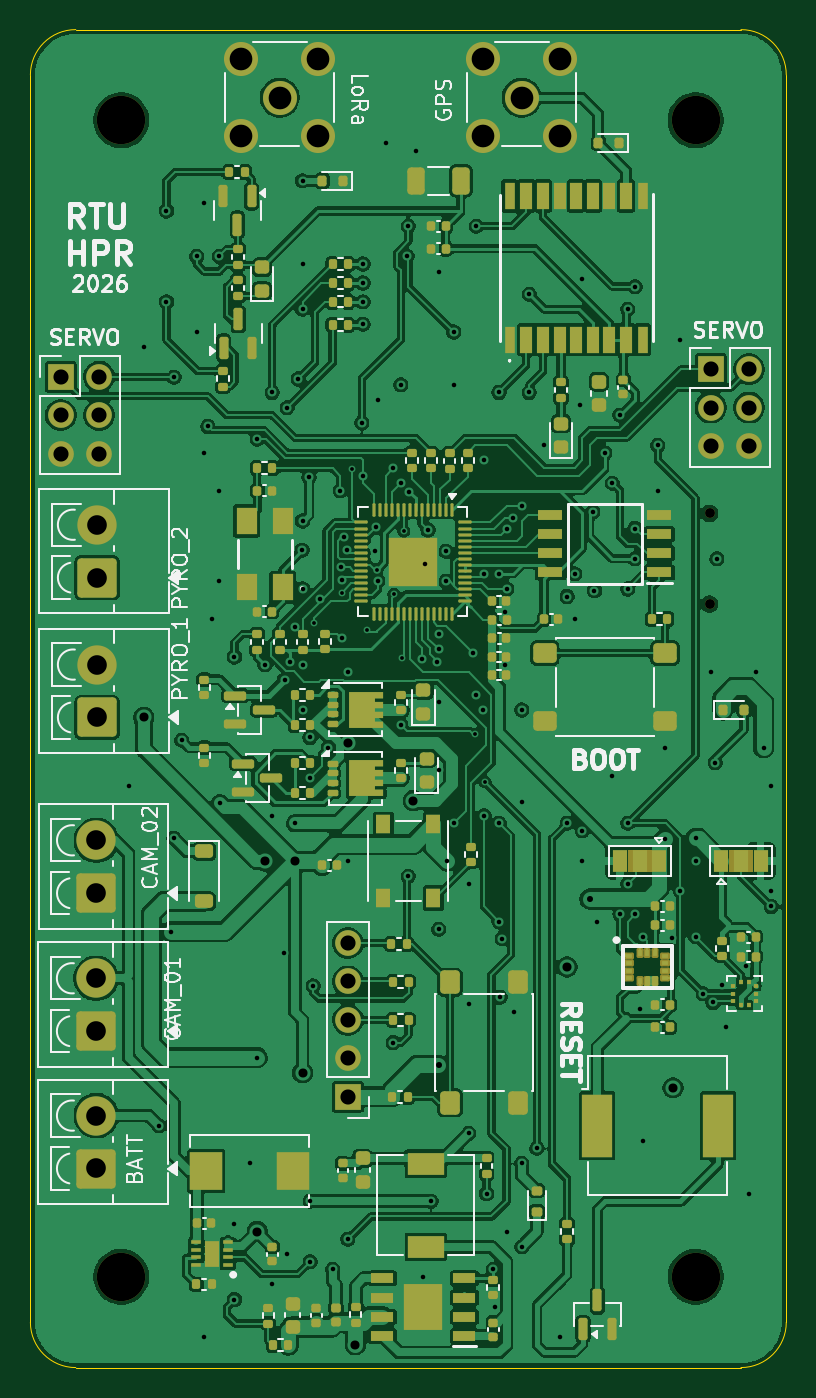
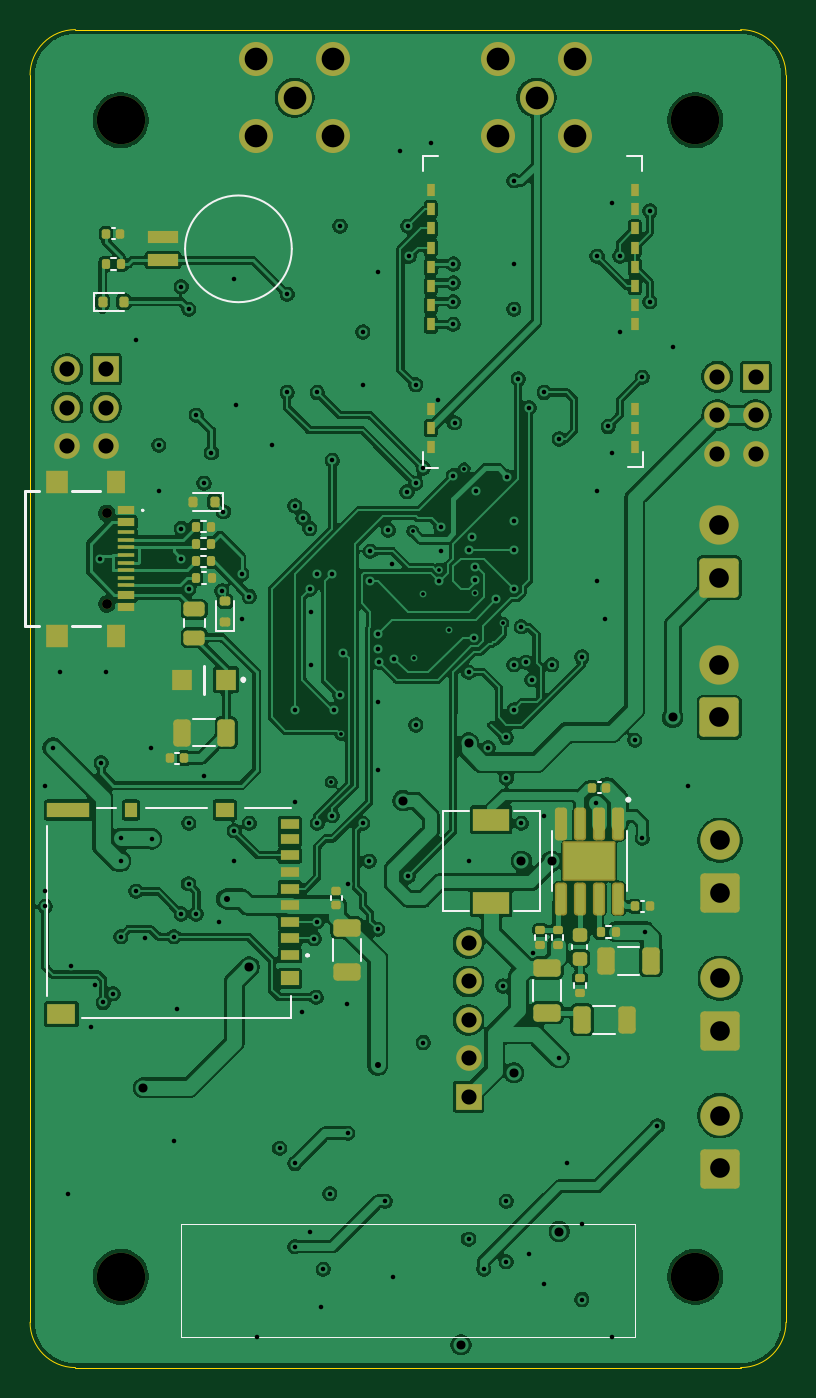
Circuit board: 12 layer files. Board 50.0 x 88.5 mm.
- bottom_copper: ARC_PFC-B_Cu.gbr (280623 bytes)
- bottom_mask: ARC_PFC-B_Mask.gbr (8681 bytes)
- paste: ARC_PFC-B_Paste.gbr (8007 bytes)
- bottom_silk: ARC_PFC-B_Silkscreen.gbr (6508 bytes)
- outline: ARC_PFC-Edge_Cuts.gbr (984 bytes)
- top_copper: ARC_PFC-F_Cu.gbr (397660 bytes)
- top_mask: ARC_PFC-F_Mask.gbr (17664 bytes)
- paste: ARC_PFC-F_Paste.gbr (15501 bytes)
- top_silk: ARC_PFC-F_Silkscreen.gbr (57971 bytes)
- inner_copper: ARC_PFC-In1_Cu.gbr (196405 bytes)
- inner_copper: ARC_PFC-In2_Cu.gbr (23025 bytes)
- drill: ARC_PFC.drl (4594 bytes)

=== bottom_copper: ARC_PFC-B_Cu.gbr (280623 bytes, source omitted) ===
=== bottom_mask: ARC_PFC-B_Mask.gbr (8681 bytes, source omitted) ===
=== paste: ARC_PFC-B_Paste.gbr (8007 bytes, source omitted) ===
=== bottom_silk: ARC_PFC-B_Silkscreen.gbr ===
%TF.GenerationSoftware,KiCad,Pcbnew,10.0.3*%
%TF.CreationDate,2026-06-27T22:27:40+03:00*%
%TF.ProjectId,ARC_PFC,4152435f-5046-4432-9e6b-696361645f70,rev?*%
%TF.SameCoordinates,Original*%
%TF.FileFunction,Legend,Bot*%
%TF.FilePolarity,Positive*%
%FSLAX46Y46*%
G04 Gerber Fmt 4.6, Leading zero omitted, Abs format (unit mm)*
G04 Created by KiCad (PCBNEW 10.0.3) date 2026-06-27 22:27:40*
%MOMM*%
%LPD*%
G01*
G04 APERTURE LIST*
%ADD10C,0.083820*%
%ADD11C,0.120000*%
%ADD12C,0.200000*%
%ADD13C,0.100000*%
%ADD14C,0.127000*%
G04 APERTURE END LIST*
D10*
X105000000Y-165500000D02*
X105000000Y-173000000D01*
X105000000Y-165500000D02*
X135000000Y-165500000D01*
X105000000Y-173000000D02*
X135000000Y-173000000D01*
X135000000Y-173000000D02*
X135000000Y-165500000D01*
%TO.C,C39*%
D11*
X123130337Y-148087246D02*
X123130337Y-146664742D01*
X124950337Y-148087246D02*
X124950337Y-146664742D01*
%TO.C,R27*%
X109725274Y-146398726D02*
X109725274Y-146706008D01*
X110485274Y-146398726D02*
X110485274Y-146706008D01*
%TO.C,C2*%
X132788748Y-132090000D02*
X134211252Y-132090000D01*
X132788748Y-133910000D02*
X134211252Y-133910000D01*
%TO.C,R4*%
X133356359Y-120120000D02*
X133663641Y-120120000D01*
X133356359Y-120880000D02*
X133663641Y-120880000D01*
%TO.C,D5*%
X138800000Y-103900000D02*
X140760000Y-103900000D01*
X138800000Y-105100000D02*
X140760000Y-105100000D01*
X140760000Y-103900000D02*
X140760000Y-105100000D01*
%TO.C,D1*%
X132236083Y-118323116D02*
X132236083Y-117123116D01*
X134196083Y-117123116D02*
X132236083Y-117123116D01*
X134196083Y-118323116D02*
X132236083Y-118323116D01*
%TO.C,R25*%
X106912152Y-145793989D02*
X106604870Y-145793989D01*
X106912152Y-146553989D02*
X106604870Y-146553989D01*
%TO.C,C40*%
X124381640Y-143831405D02*
X124381640Y-144047077D01*
X125101640Y-143831405D02*
X125101640Y-144047077D01*
%TO.C,R26*%
X108254409Y-149580086D02*
X108254409Y-149887368D01*
X109014409Y-149580086D02*
X109014409Y-149887368D01*
%TO.C,R5*%
X133370991Y-121300237D02*
X133678273Y-121300237D01*
X133370991Y-122060237D02*
X133678273Y-122060237D01*
%TO.C,BT1*%
X134748102Y-101000000D02*
G75*
G02*
X127688102Y-101000000I-3530000J0D01*
G01*
X127688102Y-101000000D02*
G75*
G02*
X134748102Y-101000000I3530000J0D01*
G01*
%TO.C,C24*%
X109882429Y-149341277D02*
X109882429Y-150763781D01*
X111702429Y-149341277D02*
X111702429Y-150763781D01*
%TO.C,L2*%
X111300000Y-138200000D02*
X111300000Y-144800000D01*
X111300000Y-144800000D02*
X113000000Y-144800000D01*
X113000000Y-138200000D02*
X111300000Y-138200000D01*
X116000000Y-144800000D02*
X117700000Y-144800000D01*
X117700000Y-138200000D02*
X116000000Y-138200000D01*
X117700000Y-144800000D02*
X117700000Y-138200000D01*
%TO.C,J6*%
D12*
X126604640Y-147739241D02*
X126604640Y-147739241D01*
X126604640Y-147739241D02*
X126604640Y-147739241D01*
X126704640Y-147739241D02*
X126704640Y-147739241D01*
D13*
X127729640Y-138014241D02*
X130803640Y-138014241D01*
X127729640Y-150439241D02*
X127729640Y-151864241D01*
X127729640Y-151864241D02*
X141554640Y-151864241D01*
X133303640Y-138014241D02*
X137304640Y-138014241D01*
X139304640Y-138014241D02*
X140554640Y-138014241D01*
X143878640Y-150439241D02*
X143878640Y-139189241D01*
D12*
X126604640Y-147739241D02*
G75*
G02*
X126704640Y-147739241I50000J0D01*
G01*
X126604640Y-147739241D02*
G75*
G02*
X126704640Y-147739241I50000J0D01*
G01*
X126704640Y-147739241D02*
G75*
G02*
X126604640Y-147739241I-50000J0D01*
G01*
%TO.C,C11*%
D11*
X104692084Y-147186771D02*
X106114588Y-147186771D01*
X104692084Y-149006771D02*
X106114588Y-149006771D01*
%TO.C,E22-400M22S1*%
D13*
X104426784Y-114407878D02*
X104426784Y-115407878D01*
X104426784Y-115407878D02*
X105426784Y-115407878D01*
X104494549Y-94833107D02*
X104494549Y-95833107D01*
X105494549Y-94833107D02*
X104494549Y-94833107D01*
X118039715Y-115469810D02*
X119039715Y-115469810D01*
X119000000Y-94830343D02*
X118000000Y-94830343D01*
X119000000Y-95830343D02*
X119000000Y-94830343D01*
X119039715Y-115469810D02*
X119039715Y-114469810D01*
%TO.C,D2*%
D11*
X131498475Y-124300000D02*
X131498475Y-126260000D01*
X132698475Y-124300000D02*
X132698475Y-126260000D01*
X132698475Y-126260000D02*
X131498475Y-126260000D01*
%TO.C,C23*%
X108139300Y-147026266D02*
X108139300Y-147307426D01*
X109159300Y-147026266D02*
X109159300Y-147307426D01*
%TO.C,C13*%
X107735077Y-151090000D02*
X106312573Y-151090000D01*
X107735077Y-152910000D02*
X106312573Y-152910000D01*
%TO.C,F2*%
X133423457Y-125516903D02*
X133423457Y-126034059D01*
X134843457Y-125516903D02*
X134843457Y-126034059D01*
%TO.C,C20*%
X104607836Y-144140000D02*
X104392164Y-144140000D01*
X104607836Y-144860000D02*
X104392164Y-144860000D01*
%TO.C,C12*%
X107248268Y-136283895D02*
X107463940Y-136283895D01*
X107248268Y-137003895D02*
X107463940Y-137003895D01*
%TO.C,R55*%
X139653641Y-101620000D02*
X139346359Y-101620000D01*
X139653641Y-102380000D02*
X139346359Y-102380000D01*
%TO.C,D4*%
D12*
X130900000Y-129400000D02*
X130900000Y-129400000D01*
X130900000Y-129600000D02*
X130900000Y-129600000D01*
X133500000Y-130425000D02*
X133500000Y-128575000D01*
X130900000Y-129400000D02*
G75*
G02*
X130900000Y-129600000I0J-100000D01*
G01*
X130900000Y-129600000D02*
G75*
G02*
X130900000Y-129400000I0J100000D01*
G01*
%TO.C,R2*%
D11*
X133671874Y-118996956D02*
X133364592Y-118996956D01*
X133671874Y-119756956D02*
X133364592Y-119756956D01*
%TO.C,R29*%
X110869539Y-146710069D02*
X110869539Y-146402787D01*
X111629539Y-146710069D02*
X111629539Y-146402787D01*
%TO.C,U3*%
D14*
X105500000Y-143500000D02*
X105500000Y-139500000D01*
X110500000Y-139500000D02*
X110500000Y-143500000D01*
D12*
X105530000Y-137440000D02*
G75*
G02*
X105330000Y-137440000I-100000J0D01*
G01*
X105330000Y-137440000D02*
G75*
G02*
X105530000Y-137440000I100000J0D01*
G01*
%TO.C,C44*%
D11*
X139392164Y-99640000D02*
X139607836Y-99640000D01*
X139392164Y-100360000D02*
X139607836Y-100360000D01*
%TO.C,R3*%
X133659523Y-122391175D02*
X133352241Y-122391175D01*
X133659523Y-123151175D02*
X133352241Y-123151175D01*
%TO.C,C4*%
X135169828Y-134323875D02*
X135385500Y-134323875D01*
X135169828Y-135043875D02*
X135385500Y-135043875D01*
%TO.C,J1*%
D13*
X137500000Y-118300000D02*
X137500000Y-118300000D01*
X137600000Y-118300000D02*
X137600000Y-118300000D01*
D12*
X140400000Y-117030000D02*
X142200000Y-117030000D01*
X140400000Y-125970000D02*
X142200000Y-125970000D01*
X144400000Y-117030000D02*
X145337000Y-117030000D01*
X145337000Y-117030000D02*
X145337000Y-125970000D01*
X145337000Y-125970000D02*
X144400000Y-125970000D01*
D13*
X137500000Y-118300000D02*
G75*
G02*
X137600000Y-118300000I50000J0D01*
G01*
X137600000Y-118300000D02*
G75*
G02*
X137500000Y-118300000I-50000J0D01*
G01*
%TD*%
M02*

=== outline: ARC_PFC-Edge_Cuts.gbr ===
%TF.GenerationSoftware,KiCad,Pcbnew,10.0.3*%
%TF.CreationDate,2026-06-27T22:27:40+03:00*%
%TF.ProjectId,ARC_PFC,4152435f-5046-4432-9e6b-696361645f70,rev?*%
%TF.SameCoordinates,Original*%
%TF.FileFunction,Profile,NP*%
%FSLAX46Y46*%
G04 Gerber Fmt 4.6, Leading zero omitted, Abs format (unit mm)*
G04 Created by KiCad (PCBNEW 10.0.3) date 2026-06-27 22:27:40*
%MOMM*%
%LPD*%
G01*
G04 APERTURE LIST*
%TA.AperFunction,Profile*%
%ADD10C,0.050000*%
%TD*%
G04 APERTURE END LIST*
D10*
X95000000Y-89500000D02*
G75*
G02*
X98000000Y-86500000I3000000J0D01*
G01*
X95000000Y-172000000D02*
X95000000Y-89500000D01*
X98000000Y-86500000D02*
X142000000Y-86500000D01*
X98000000Y-175000000D02*
G75*
G02*
X95000000Y-172000000I0J3000000D01*
G01*
X142000000Y-86500000D02*
G75*
G02*
X145000000Y-89500000I0J-3000000D01*
G01*
X142000000Y-175000000D02*
X98000000Y-175000000D01*
X145000000Y-89500000D02*
X145000000Y-172000000D01*
X145000000Y-172000000D02*
G75*
G02*
X142000000Y-175000000I-3000000J0D01*
G01*
M02*

=== top_copper: ARC_PFC-F_Cu.gbr (397660 bytes, source omitted) ===
=== top_mask: ARC_PFC-F_Mask.gbr (17664 bytes, source omitted) ===
=== paste: ARC_PFC-F_Paste.gbr (15501 bytes, source omitted) ===
=== top_silk: ARC_PFC-F_Silkscreen.gbr (57971 bytes, source omitted) ===
=== inner_copper: ARC_PFC-In1_Cu.gbr (196405 bytes, source omitted) ===
=== inner_copper: ARC_PFC-In2_Cu.gbr (23025 bytes, source omitted) ===
=== drill: ARC_PFC.drl ===
M48
; DRILL file KiCad 10.0.3 date 2026-06-27T22:28:02
; FORMAT={-:-/ absolute / metric / decimal}
; #@! TF.CreationDate,2026-06-27T22:28:02+03:00
; #@! TF.GenerationSoftware,Kicad,Pcbnew,10.0.3
; #@! TF.FileFunction,MixedPlating,1,4
FMAT,2
METRIC
; #@! TA.AperFunction,Plated,PTH,ViaDrill
T1C0.250
; #@! TA.AperFunction,Plated,PTH,ViaDrill
T2C0.300
; #@! TA.AperFunction,Plated,PTH,ViaDrill
T3C0.400
; #@! TA.AperFunction,Plated,PTH,ViaDrill
T4C0.600
; #@! TA.AperFunction,Plated,PTH,ComponentDrill
T5C1.000
; #@! TA.AperFunction,Plated,PTH,ComponentDrill
T6C1.300
; #@! TA.AperFunction,Plated,PTH,ComponentDrill
T7C1.500
; #@! TA.AperFunction,NonPlated,NPTH,ComponentDrill
T8C0.650
; #@! TA.AperFunction,NonPlated,NPTH,ComponentDrill
T9C3.200
%
G90
G05
T1
X113.737Y-125.75
X115.579Y-123.79
X116.291Y-115.549
X117.281Y-126.239
X117.932Y-122.212
X119.04Y-123.85
X119.587Y-128.088
X119.7Y-119.675
X124.44Y-133.11
X125.076Y-136.27
T2
X101.5Y-136.5
X102.5Y-107.5
X103.5Y-159.0
X104.0Y-98.5
X104.0Y-104.5
X104.293Y-146.174
X104.5Y-109.5
X104.5Y-140.0
X105.0Y-133.5
X106.0Y-101.5
X106.0Y-106.5
X106.5Y-98.0
X106.5Y-114.5
X106.5Y-173.0
X106.75Y-112.75
X107.0Y-125.5
X107.5Y-101.5
X107.5Y-117.0
X107.5Y-123.0
X107.543Y-137.655
X108.5Y-128.0
X108.5Y-165.5
X108.5Y-170.5
X109.5Y-161.5
X110.0Y-113.575
X110.0Y-154.5
X110.5Y-128.5
X111.0Y-110.5
X111.0Y-138.5
X111.0Y-169.5
X111.75Y-147.563
X111.808Y-129.5
X112.0Y-111.5
X112.0Y-167.5
X112.193Y-128.349
X112.5Y-126.0
X112.5Y-139.0
X112.711Y-109.609
X112.988Y-120.926
X113.0Y-96.5
X113.0Y-102.0
X113.0Y-105.0
X113.0Y-119.0
X113.0Y-123.5
X113.0Y-128.5
X113.0Y-131.5
X113.425Y-116.075
X113.499Y-133.32
X113.5Y-136.0
X113.5Y-164.0
X113.5Y-168.0
X113.717Y-149.758
X114.186Y-124.186
X114.7Y-134.0
X115.0Y-168.5
X115.5Y-117.0
X115.575Y-122.075
X115.599Y-122.884
X115.604Y-126.723
X115.755Y-120.075
X115.953Y-120.925
X116.0Y-129.0
X116.0Y-141.5
X116.0Y-166.5
X116.925Y-112.5
X117.0Y-102.0
X117.0Y-104.5
X117.0Y-106.0
X117.0Y-116.0
X117.004Y-103.259
X117.799Y-121.0
X117.845Y-119.405
X117.976Y-122.961
X118.0Y-111.0
X118.5Y-94.0
X119.0Y-115.5
X119.0Y-153.5
X119.5Y-110.0
X119.5Y-116.5
X119.5Y-132.5
X119.925Y-101.5
X120.0Y-99.5
X120.0Y-142.5
X120.066Y-117.066
X120.525Y-94.525
X120.914Y-128.101
X121.0Y-169.0
X121.075Y-121.849
X121.3Y-119.6
X121.5Y-164.0
X121.892Y-128.352
X122.0Y-102.5
X122.0Y-126.5
X122.0Y-127.5
X122.0Y-131.0
X122.0Y-135.5
X122.0Y-146.0
X122.5Y-121.0
X122.5Y-123.0
X122.575Y-141.5
X123.0Y-106.5
X123.0Y-110.0
X123.0Y-139.0
X124.0Y-143.0
X124.0Y-159.5
X124.04Y-150.96
X124.274Y-127.72
X124.5Y-99.5
X124.5Y-130.5
X124.925Y-131.5
X125.0Y-115.0
X125.0Y-122.5
X125.0Y-138.5
X125.171Y-163.5
X125.61Y-168.5
X125.75Y-171.0
X126.0Y-110.5
X126.0Y-122.5
X126.0Y-139.0
X126.0Y-145.5
X126.075Y-150.5
X126.207Y-146.62
X126.425Y-125.0
X126.425Y-128.5
X126.5Y-119.5
X126.5Y-123.499
X126.5Y-166.0
X126.949Y-118.806
X127.0Y-151.5
X127.5Y-118.0
X127.5Y-131.5
X127.5Y-137.575
X127.5Y-161.5
X127.5Y-167.0
X128.0Y-104.0
X128.0Y-110.5
X128.5Y-160.5
X129.0Y-114.0
X130.0Y-173.0
X130.5Y-124.0
X130.5Y-139.0
X131.0Y-122.5
X131.0Y-125.5
X131.382Y-111.33
X131.5Y-103.0
X131.5Y-139.5
X131.5Y-141.5
X132.207Y-118.393
X132.312Y-123.625
X132.5Y-145.5
X133.0Y-114.5
X133.5Y-116.5
X133.5Y-135.9
X134.0Y-112.0
X134.0Y-145.0
X134.5Y-105.0
X134.5Y-123.5
X134.5Y-139.0
X134.518Y-143.0
X135.0Y-103.5
X135.0Y-119.5
X135.0Y-121.5
X135.0Y-145.0
X135.294Y-151.294
X135.5Y-146.5
X135.5Y-160.0
X136.5Y-114.0
X136.5Y-117.0
X136.967Y-140.033
X137.0Y-134.0
X137.425Y-146.575
X138.0Y-107.0
X138.0Y-143.5
X139.0Y-140.0
X139.0Y-141.5
X139.0Y-146.5
X139.5Y-150.262
X140.0Y-129.0
X140.155Y-150.85
X140.3Y-134.99
X140.4Y-121.5
X140.73Y-149.687
X141.0Y-152.5
X142.323Y-148.425
X142.5Y-163.5
X143.0Y-129.0
X143.5Y-134.0
X144.0Y-136.5
X144.0Y-143.5
X144.0Y-144.5
T3
X122.0Y-155.0
X132.0Y-144.0
T4
X102.5Y-132.0
X110.0Y-166.0
X110.5Y-141.5
X112.5Y-141.5
X113.0Y-155.5
X116.0Y-133.689
X116.5Y-173.5
X120.339Y-137.5
X130.5Y-148.5
X137.5Y-156.5
T5
X97.0Y-109.46
X97.0Y-112.0
X97.0Y-114.54
X99.54Y-109.46
X99.54Y-112.0
X99.54Y-114.54
X116.0Y-146.92
X116.0Y-149.46
X116.0Y-152.0
X116.0Y-154.54
X116.0Y-157.08
X140.0Y-108.96
X140.0Y-111.5
X140.0Y-114.04
X142.54Y-108.96
X142.54Y-111.5
X142.54Y-114.04
T6
X99.351Y-149.25
X99.351Y-152.75
X99.355Y-158.332
X99.355Y-161.832
X99.36Y-140.124
X99.36Y-143.624
X99.417Y-119.25
X99.417Y-122.75
X99.417Y-128.5
X99.417Y-132.0
T7
X108.96Y-88.46
X108.96Y-93.54
X111.5Y-91.0
X114.04Y-88.46
X114.04Y-93.54
X124.96Y-88.46
X124.96Y-93.54
X127.5Y-91.0
X130.04Y-88.46
X130.04Y-93.54
T8
X139.937Y-118.5
X139.937Y-124.5
T9
X101.0Y-92.5
X101.0Y-169.0
X139.0Y-92.5
X139.0Y-169.0
M30
